Run: headless pygame with SDL's dummy video driver; simulated clock (each Clock.tick advances the game by its frame time, no real sleeping); random seed 0; keys injected as events and as key.get_pressed() state; no mouse input.
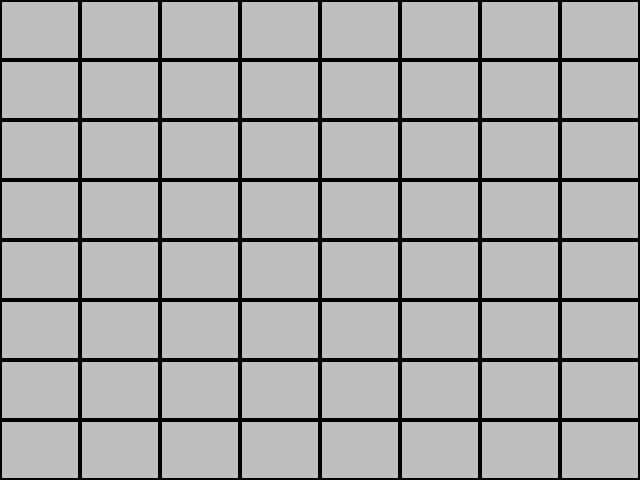
Frame 1 of 4 · flips 1–60 · no input
Frame 2 of 4 · flips 61–180 · tapped SPACE, RETURN · held RIGHT (→), D · screen unchanged from frame 1, image omitted
Frame 3 of 4 · flips 181–300 · held DOWN (↓), S · screen unchanged from frame 2, image omitted
Frame 4 of 4 · flips 301–420 · held LEFT (←), A, UP (↑), W · screen unchanged from frame 3, image omitted

The pygame program that drew these frames:

#!/usr/bin/env python

import pygame

pygame.init()

height = 640
width = 480

screen = pygame.display.set_mode((height, width))

# cada posição da mesa possui um tamanho fixo, o tabuleiro
# é composto por 8x8 posições
square_height = height / 8
square_width = width / 8

clock = pygame.time.Clock()

running = True

while running:
    for event in pygame.event.get():
        if event.type == pygame.QUIT:
            running = false

    screen.fill("gray")

    color = (0, 0, 0)

    # desenha todas os 64 quadrados que representam
    # as posições da mesa
    for i in range(0, 8):
        for j in range(0, 8):
            actual_block = pygame.Rect(
                square_height * i,
                square_width * j,
                square_height,
                square_width,
            )

            # screen, color, pygame.Rect, tamanho da borda
            pygame.draw.rect(screen, color, actual_block, 2)

    pygame.display.flip()
    clock.tick(60)

pygame.quit
